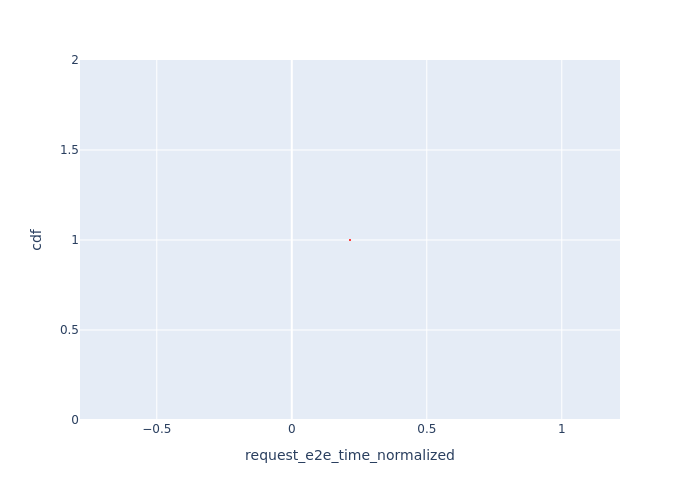

Data behind this chart, as committed beside it:
, Request Id, request_e2e_time_normalized, cdf
0, 0, 0.2156, 1.0
